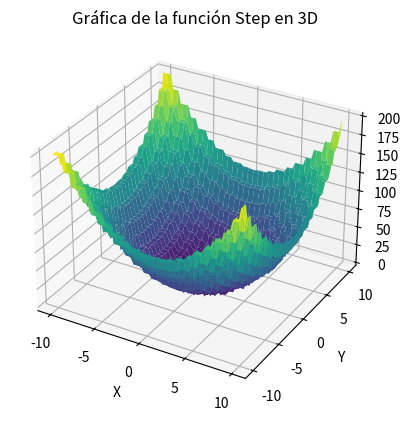

This chart was generated by the following Python code:
# -*- coding: utf-8 -*-
"""
Created on Sat Aug 26 15:14:02 2023

[redacted]
"""

import numpy as np  # Importa la biblioteca NumPy para manipulación numérica
import matplotlib.pyplot as plt  # Importa la biblioteca Matplotlib para visualización

# Crear datos de ejemplo: genera arreglos de valores X e Y, y crea una malla (grid) X-Y
x = np.linspace(-10, 10, 70)  # Crea 100 valores equidistantes en el rango -5 a 5
y = np.linspace(-10, 10, 70)
x, y = np.meshgrid(x, y)  # Crea una malla de valores X e Y para usar en la gráfica

# Calcula los valores Z para una superficie en función de los valores X e Y
z = np.floor(x)**2+np.floor(y)**2

# Crear una figura en 3D
fig = plt.figure()  # Crea una figura para la gráfica
ax = fig.add_subplot(111, projection='3d')  # Agrega un subplot 3D a la figura

# Crear la gráfica de superficie
surface = ax.plot_surface(x, y, z, cmap='viridis')  # Crea la gráfica de superficie con colores viridis

# Agregar etiquetas y título
ax.set_xlabel('X')  # Agrega etiqueta al eje X
ax.set_ylabel('Y')  # Agrega etiqueta al eje Y
ax.set_zlabel('Z')  # Agrega etiqueta al eje Z
ax.set_title('Gráfica de la función Step en 3D')  # Agrega un título a la gráfica

# Mostrar la gráfica
plt.show()  # Muestra la gráfica en una ventana emergente